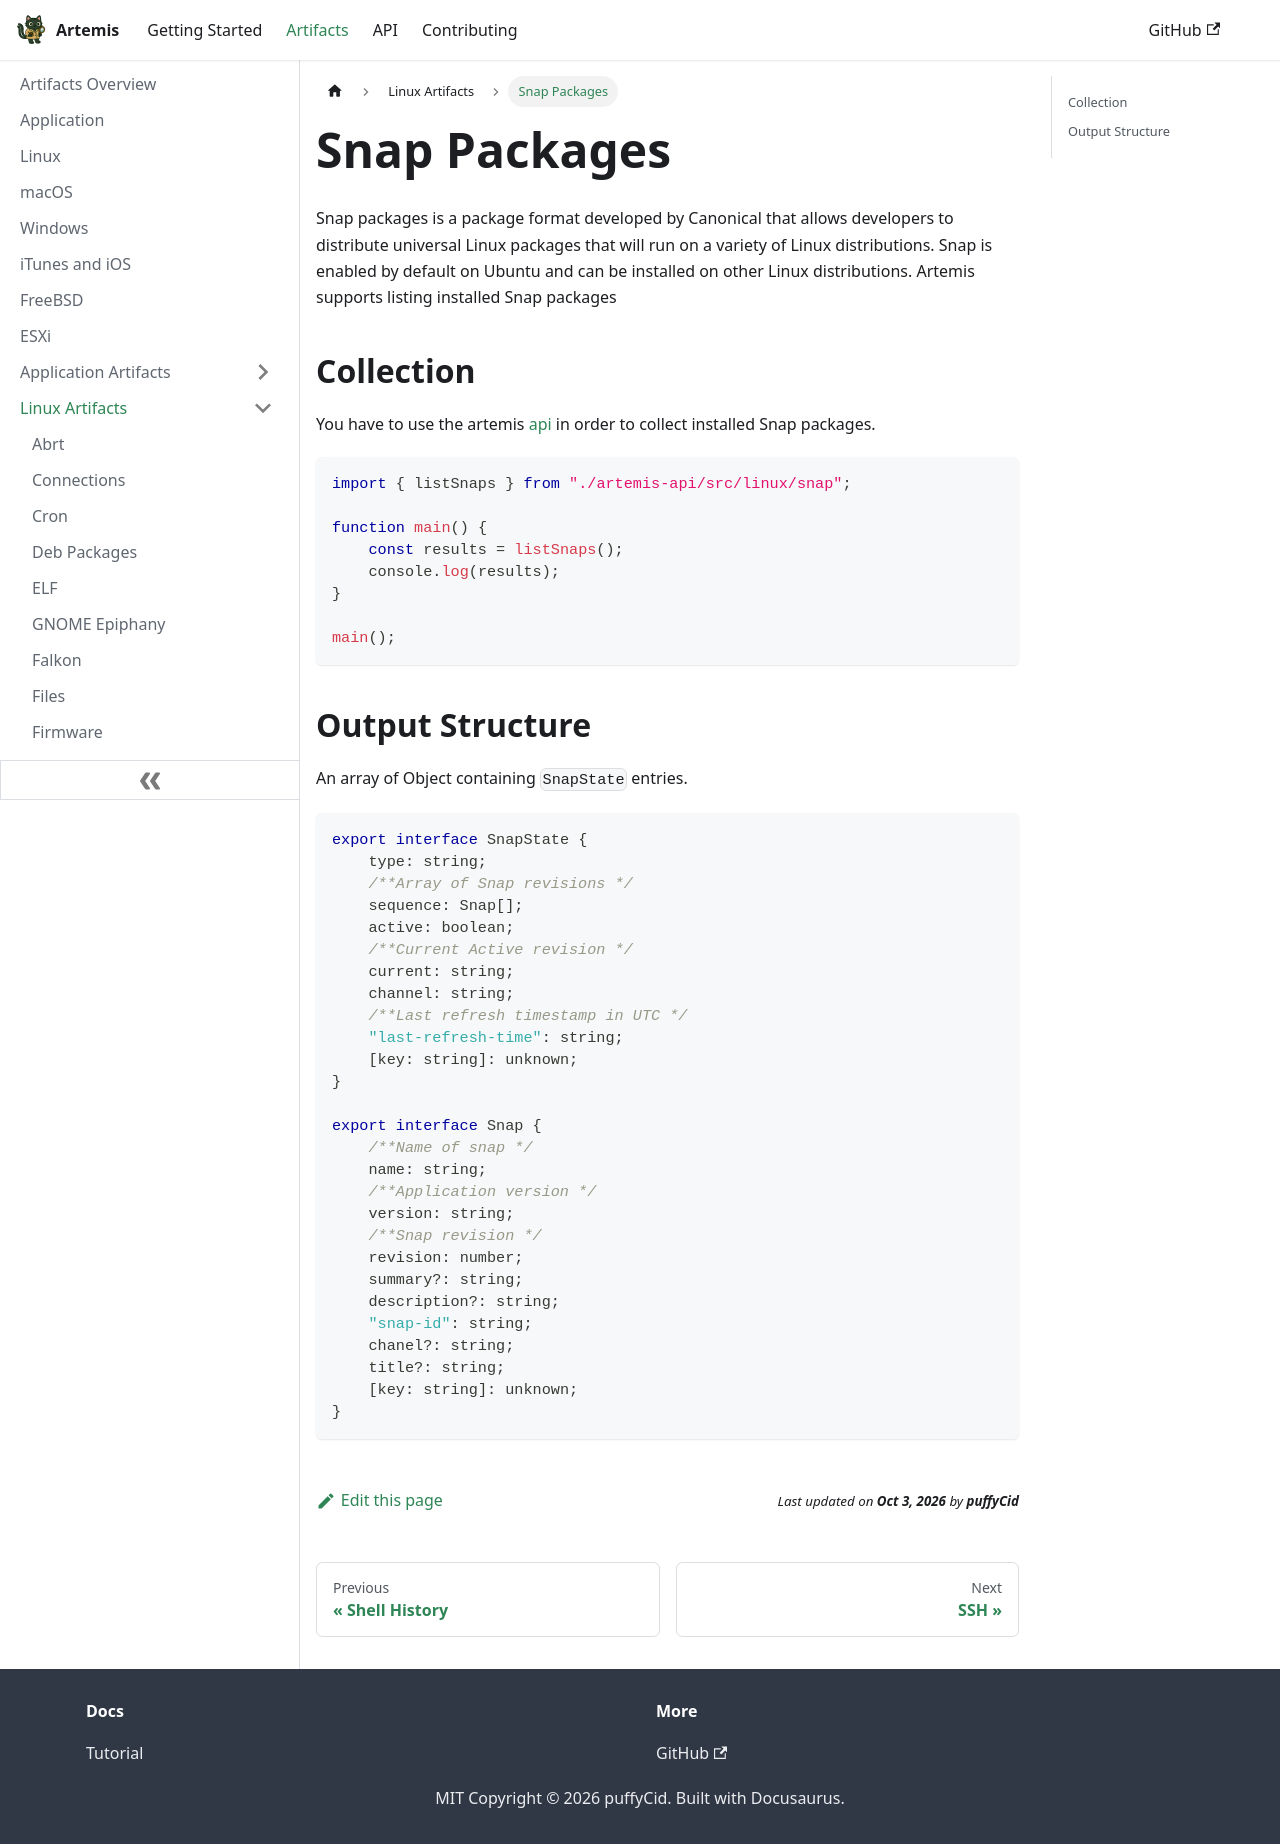

repository: puffyCid/artemis-api · page: docs/Artifacts/Linux Artifacts/snap.html · generator: docusaurus

---
description: Canonical Snap packages
keywords:
  - linux
  - plaintext
---

# Snap Packages

Snap packages is a package format developed by Canonical that allows developers
to distribute universal Linux packages that will run on a variety of Linux
distributions. Snap is enabled by default on Ubuntu and can be installed on
other Linux distributions. Artemis supports listing installed Snap packages

## Collection

You have to use the artemis [api](../../API/overview.md) in order to collect
installed Snap packages.

```typescript
import { listSnaps } from "./artemis-api/src/linux/snap";

function main() {
    const results = listSnaps();
    console.log(results);
}

main();
```

## Output Structure

An array of Object containing `SnapState` entries.

```typescript
export interface SnapState {
    type: string;
    /**Array of Snap revisions */
    sequence: Snap[];
    active: boolean;
    /**Current Active revision */
    current: string;
    channel: string;
    /**Last refresh timestamp in UTC */
    "last-refresh-time": string;
    [key: string]: unknown;
}

export interface Snap {
    /**Name of snap */
    name: string;
    /**Application version */
    version: string;
    /**Snap revision */
    revision: number;
    summary?: string;
    description?: string;
    "snap-id": string;
    chanel?: string;
    title?: string;
    [key: string]: unknown;
}
```
